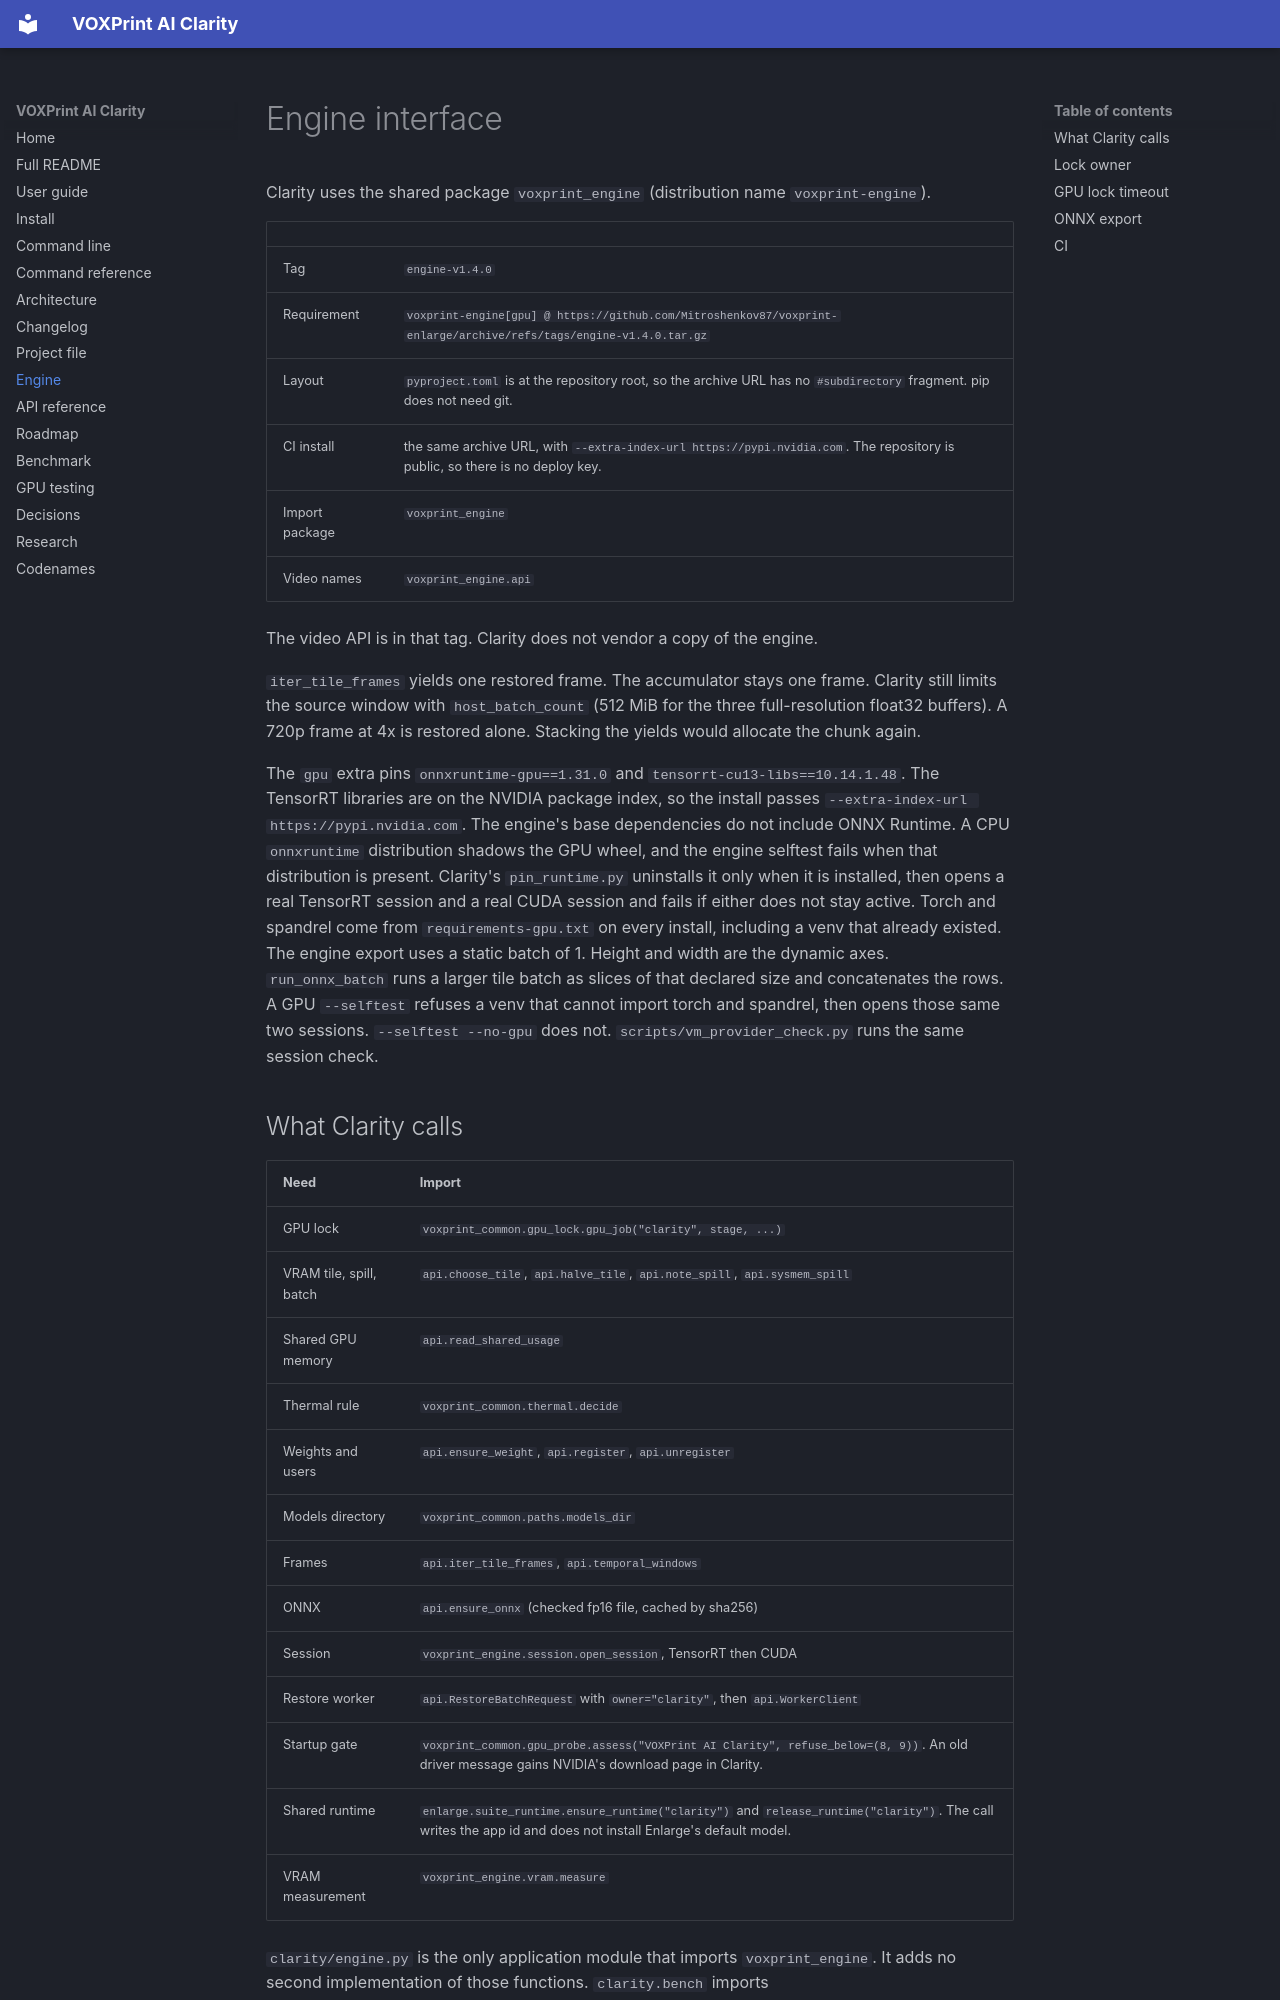

repository: Mitroshenkov87/voxprint-clarity · page: ENGINE-INTERFACE/index.html · generator: mkdocs

# Engine interface

Clarity uses the shared package `voxprint_engine` (distribution name
`voxprint-engine`).

| | |
|---|---|
| Tag | `engine-v1.4.0` |
| Requirement | `voxprint-engine[gpu] @ https://github.com/Mitroshenkov87/voxprint-enlarge/archive/refs/tags/engine-v1.4.0.tar.gz` |
| Layout | `pyproject.toml` is at the repository root, so the archive URL has no `#subdirectory` fragment. pip does not need git. |
| CI install | the same archive URL, with `--extra-index-url https://pypi.nvidia.com`. The repository is public, so there is no deploy key. |
| Import package | `voxprint_engine` |
| Video names | `voxprint_engine.api` |

The video API is in that tag. Clarity does not vendor a copy of the engine.

`iter_tile_frames` yields one restored frame. The accumulator stays one frame.
Clarity still limits the source window with `host_batch_count` (512 MiB for the
three full-resolution float32 buffers). A 720p frame at 4x is restored alone.
Stacking the yields would allocate the chunk again.

The `gpu` extra pins `onnxruntime-gpu==1.31.0` and
`tensorrt-cu13-libs==10.14.1.48`. The TensorRT libraries are on the NVIDIA
package index, so the install passes `--extra-index-url https://pypi.nvidia.com`.
The engine's base dependencies do not include ONNX Runtime. A CPU
`onnxruntime` distribution shadows the GPU wheel, and the engine selftest
fails when that distribution is present. Clarity's `pin_runtime.py` uninstalls
it only when it is installed, then opens a real TensorRT session and a real
CUDA session and fails if either does not stay active. Torch and spandrel
come from `requirements-gpu.txt` on every install, including a venv that
already existed.
The engine export uses a static batch of 1. Height and width are the dynamic
axes. `run_onnx_batch` runs a larger tile batch as slices of that declared
size and concatenates the rows. A GPU `--selftest` refuses a venv that cannot
import torch and spandrel, then opens those same two sessions.
`--selftest --no-gpu` does not. `scripts/vm_provider_check.py` runs the same
session check.

## What Clarity calls

| Need | Import |
|---|---|
| GPU lock | `voxprint_common.gpu_lock.gpu_job("clarity", stage, ...)` |
| VRAM tile, spill, batch | `api.choose_tile`, `api.halve_tile`, `api.note_spill`, `api.sysmem_spill` |
| Shared GPU memory | `api.read_shared_usage` |
| Thermal rule | `voxprint_common.thermal.decide` |
| Weights and users | `api.ensure_weight`, `api.register`, `api.unregister` |
| Models directory | `voxprint_common.paths.models_dir` |
| Frames | `api.iter_tile_frames`, `api.temporal_windows` |
| ONNX | `api.ensure_onnx` (checked fp16 file, cached by sha256) |
| Session | `voxprint_engine.session.open_session`, TensorRT then CUDA |
| Restore worker | `api.RestoreBatchRequest` with `owner="clarity"`, then `api.WorkerClient` |
| Startup gate | `voxprint_common.gpu_probe.assess("VOXPrint AI Clarity", refuse_below=(8, 9))`. An old driver message gains NVIDIA's download page in Clarity. |
| Shared runtime | `enlarge.suite_runtime.ensure_runtime("clarity")` and `release_runtime("clarity")`. The call writes the app id and does not install Enlarge's default model. |
| VRAM measurement | `voxprint_engine.vram.measure` |

`clarity/engine.py` is the only application module that imports
`voxprint_engine`. It adds no second implementation of those functions.
`clarity.bench` imports `voxprint_engine.onnx_export.export_weight` for the
TensorRT timing.
